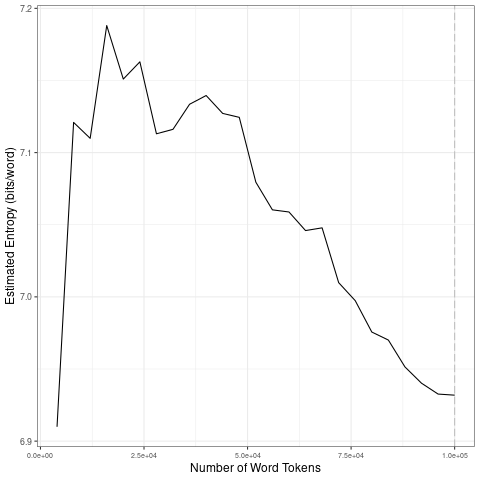

The data file committed next to this chart (first rows):
file, entropy.Corpus.Size, entropy.Entropy, sd.Corpus.Size, sd.SD
data/covid-clean/2020_by_fr/2020-06-17_t…, 4000, 6.91, 20000, 0.1083
data/covid-clean/2020_by_fr/2020-06-17_t…, 8000, 7.121, 40000, 0.02013
data/covid-clean/2020_by_fr/2020-06-17_t…, 12000, 7.11, 60000, 0.03364
data/covid-clean/2020_by_fr/2020-06-17_t…, 16000, 7.188, 80000, 0.03132
data/covid-clean/2020_by_fr/2020-06-17_t…, 20000, 7.151, 1e+05, 0.01595
data/covid-clean/2020_by_fr/2020-06-17_t…, 24000, 7.163, 20000, 0.1083
data/covid-clean/2020_by_fr/2020-06-17_t…, 28000, 7.113, 40000, 0.02013
data/covid-clean/2020_by_fr/2020-06-17_t…, 32000, 7.116, 60000, 0.03364
data/covid-clean/2020_by_fr/2020-06-17_t…, 36000, 7.134, 80000, 0.03132
data/covid-clean/2020_by_fr/2020-06-17_t…, 40000, 7.14, 1e+05, 0.01595
data/covid-clean/2020_by_fr/2020-06-17_t…, 44000, 7.127, 20000, 0.1083
data/covid-clean/2020_by_fr/2020-06-17_t…, 48000, 7.124, 40000, 0.02013
data/covid-clean/2020_by_fr/2020-06-17_t…, 52000, 7.08, 60000, 0.03364
data/covid-clean/2020_by_fr/2020-06-17_t…, 56000, 7.06, 80000, 0.03132
data/covid-clean/2020_by_fr/2020-06-17_t…, 60000, 7.059, 1e+05, 0.01595
data/covid-clean/2020_by_fr/2020-06-17_t…, 64000, 7.046, 20000, 0.1083
data/covid-clean/2020_by_fr/2020-06-17_t…, 68000, 7.048, 40000, 0.02013
data/covid-clean/2020_by_fr/2020-06-17_t…, 72000, 7.01, 60000, 0.03364
data/covid-clean/2020_by_fr/2020-06-17_t…, 76000, 6.997, 80000, 0.03132
data/covid-clean/2020_by_fr/2020-06-17_t…, 80000, 6.976, 1e+05, 0.01595
data/covid-clean/2020_by_fr/2020-06-17_t…, 84000, 6.97, 20000, 0.1083
data/covid-clean/2020_by_fr/2020-06-17_t…, 88000, 6.951, 40000, 0.02013
data/covid-clean/2020_by_fr/2020-06-17_t…, 92000, 6.94, 60000, 0.03364
data/covid-clean/2020_by_fr/2020-06-17_t…, 96000, 6.933, 80000, 0.03132
data/covid-clean/2020_by_fr/2020-06-17_t…, 1e+05, 6.932, 1e+05, 0.01595
